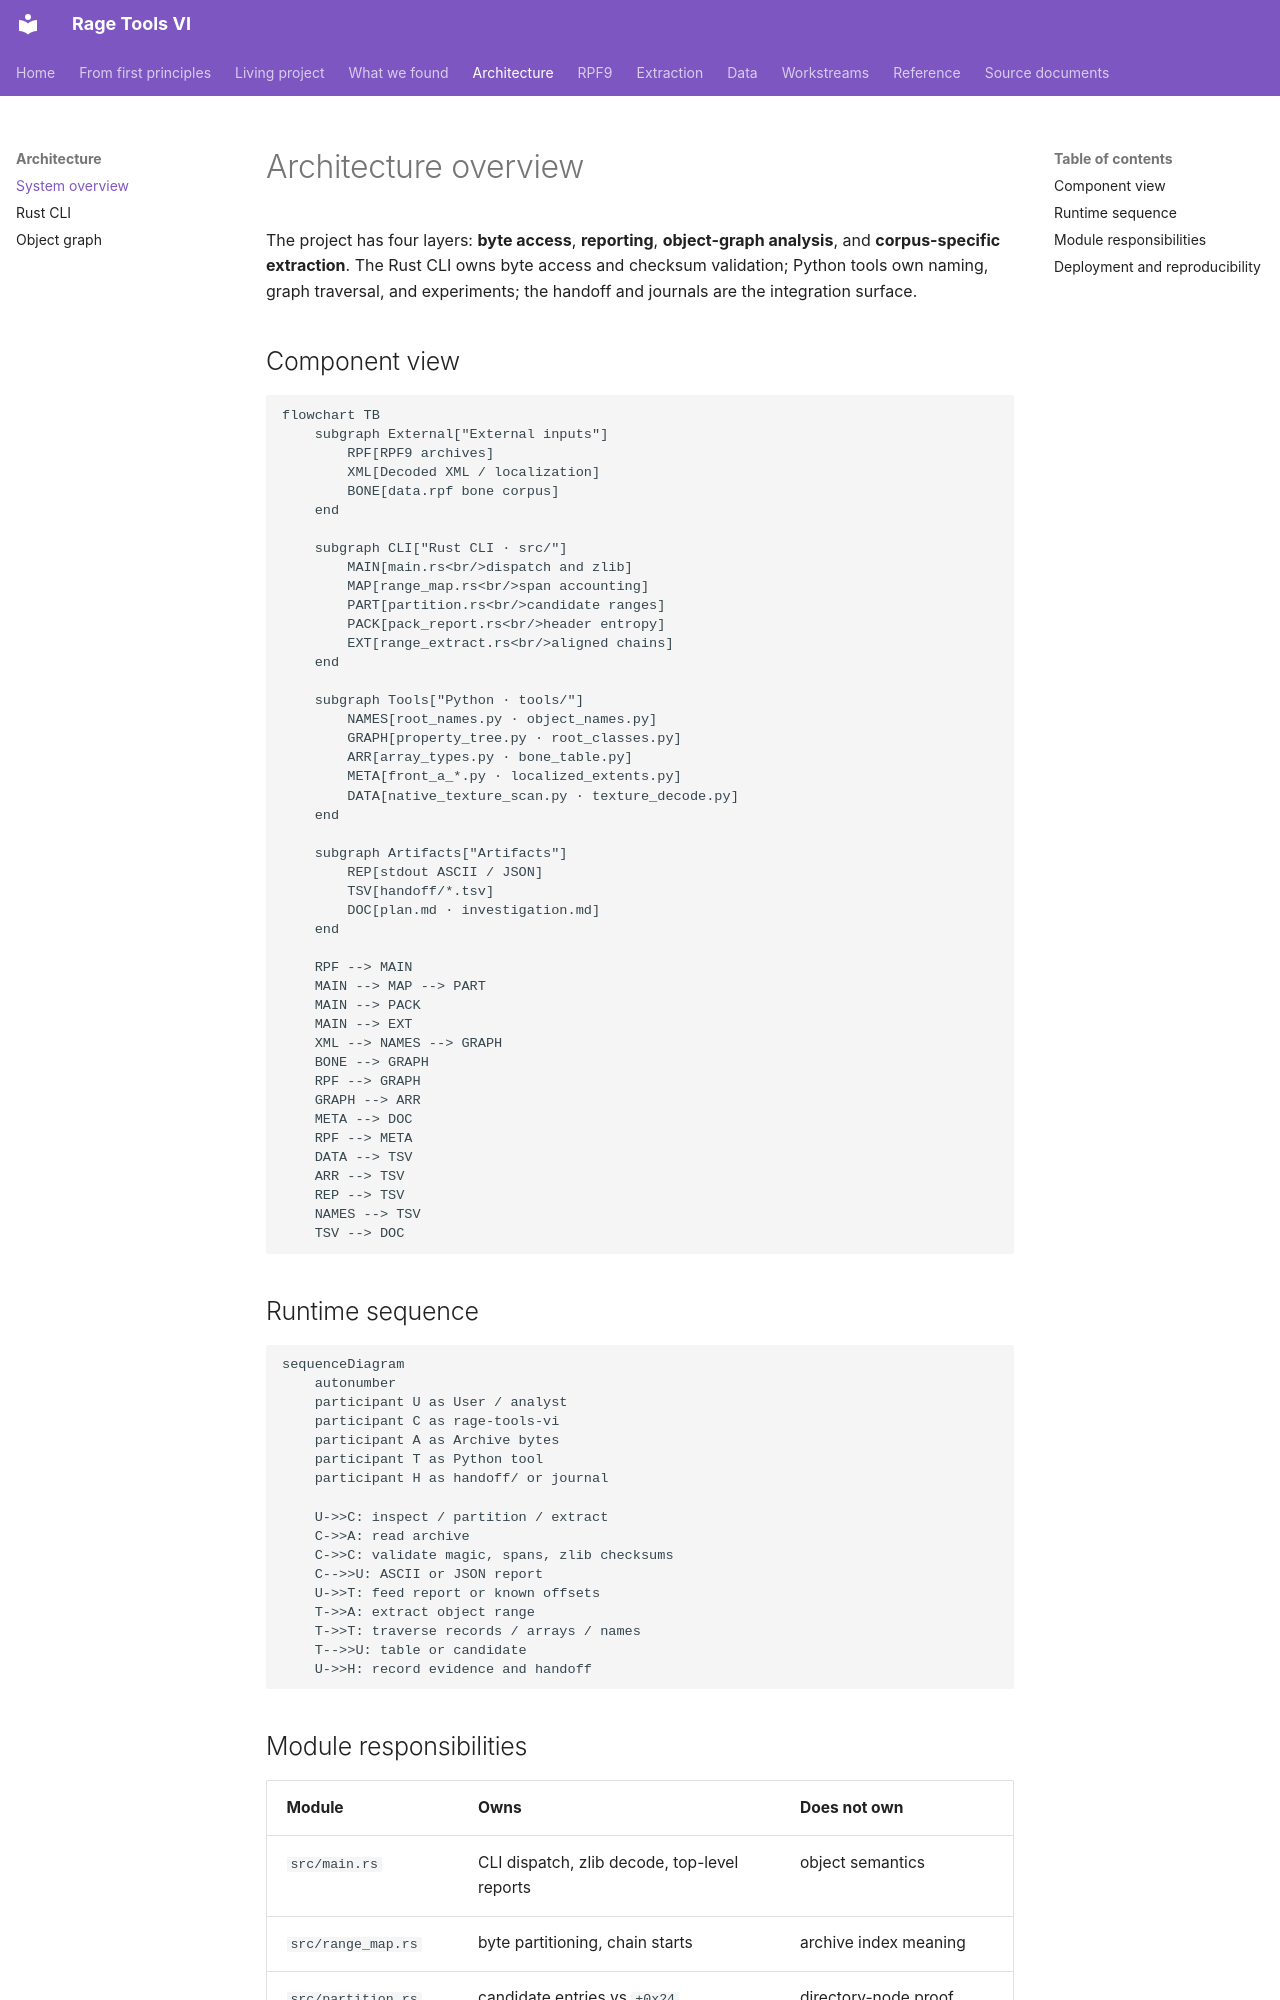

repository: vladbondarenko97/rage-tools-vi · page: architecture/overview/index.html · generator: mkdocs

# Architecture overview

The project has four layers: **byte access**, **reporting**, **object-graph
analysis**, and **corpus-specific extraction**. The Rust CLI owns byte access
and checksum validation; Python tools own naming, graph traversal, and
experiments; the handoff and journals are the integration surface.

## Component view

```mermaid
flowchart TB
    subgraph External["External inputs"]
        RPF[RPF9 archives]
        XML[Decoded XML / localization]
        BONE[data.rpf bone corpus]
    end

    subgraph CLI["Rust CLI · src/"]
        MAIN[main.rs<br/>dispatch and zlib]
        MAP[range_map.rs<br/>span accounting]
        PART[partition.rs<br/>candidate ranges]
        PACK[pack_report.rs<br/>header entropy]
        EXT[range_extract.rs<br/>aligned chains]
    end

    subgraph Tools["Python · tools/"]
        NAMES[root_names.py · object_names.py]
        GRAPH[property_tree.py · root_classes.py]
        ARR[array_types.py · bone_table.py]
        META[front_a_*.py · localized_extents.py]
        DATA[native_texture_scan.py · texture_decode.py]
    end

    subgraph Artifacts["Artifacts"]
        REP[stdout ASCII / JSON]
        TSV[handoff/*.tsv]
        DOC[plan.md · investigation.md]
    end

    RPF --> MAIN
    MAIN --> MAP --> PART
    MAIN --> PACK
    MAIN --> EXT
    XML --> NAMES --> GRAPH
    BONE --> GRAPH
    RPF --> GRAPH
    GRAPH --> ARR
    META --> DOC
    RPF --> META
    DATA --> TSV
    ARR --> TSV
    REP --> TSV
    NAMES --> TSV
    TSV --> DOC
```

## Runtime sequence

```mermaid
sequenceDiagram
    autonumber
    participant U as User / analyst
    participant C as rage-tools-vi
    participant A as Archive bytes
    participant T as Python tool
    participant H as handoff/ or journal

    U->>C: inspect / partition / extract
    C->>A: read archive
    C->>C: validate magic, spans, zlib checksums
    C-->>U: ASCII or JSON report
    U->>T: feed report or known offsets
    T->>A: extract object range
    T->>T: traverse records / arrays / names
    T-->>U: table or candidate
    U->>H: record evidence and handoff
```
